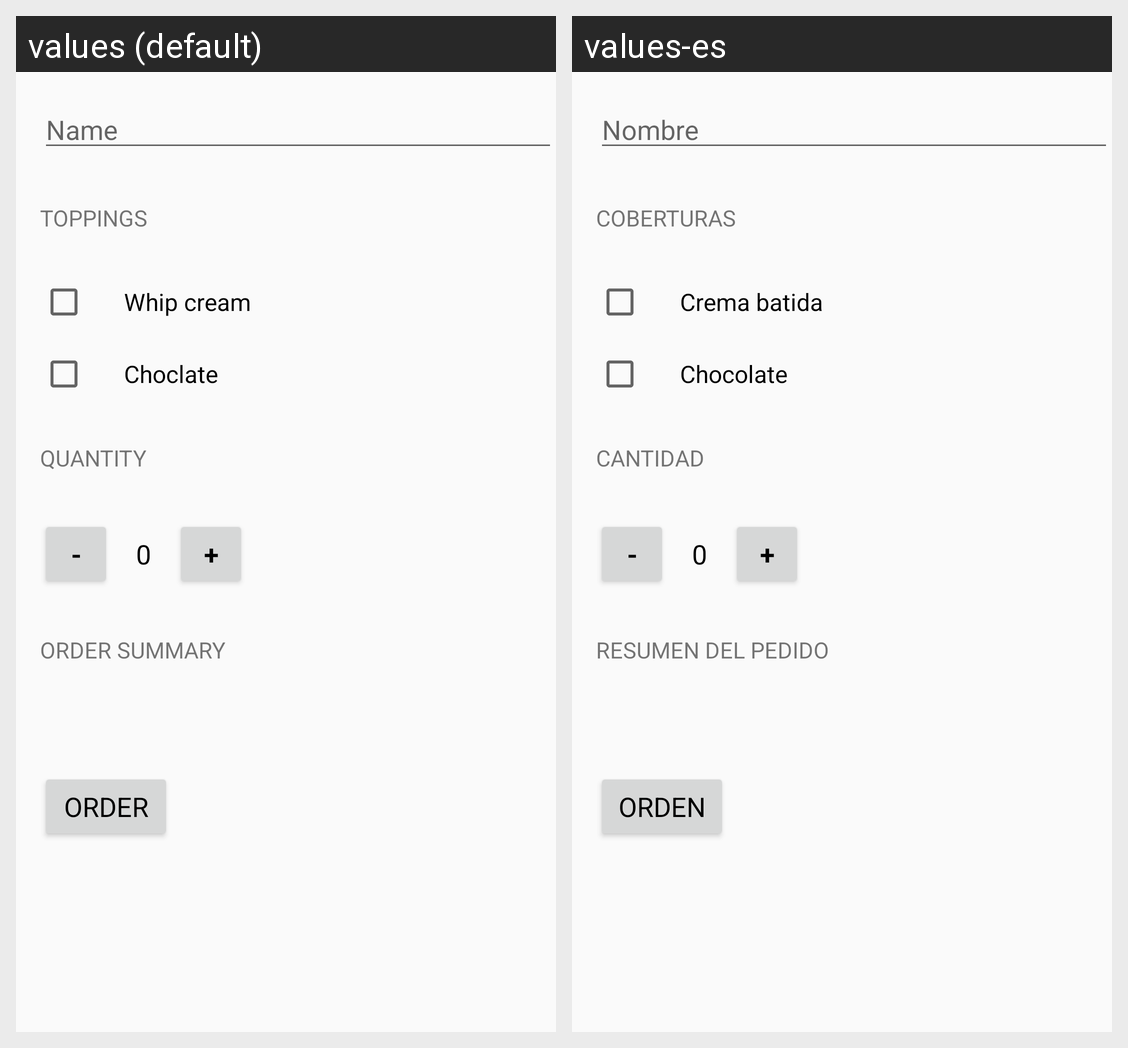

For this localized Android screen grid, give each drawn string resource with its value in every locale shown.
Android screen res/layout/activity_main.xml rendered under 2 locales, left to right: values (default), values-es. Device: Nexus 5 (rendered at 1080×1920; each locale shown at half size, 540×960, under a caption strip naming it); theme AppTheme.
Strings drawn on this screen, with the default value and each locale's value (text and hints the layout hard-codes, and strings that could not be matched under every locale, appear in the picture but are not listed):

hint_name
  values: Name
  values-es: Nombre

toppings
  values: toppings
  values-es: Coberturas

whip_cream
  values: Whip cream
  values-es: Crema batida

choclate
  values: Choclate
  values-es: Chocolate

quantity
  values: quantity
  values-es: Cantidad

decrement
  values: -
  values-es: -

quantity_number
  values: 0
  values-es: 0

increment
  values: +
  values-es: +

order_summary
  values: order summary
  values-es: Resumen del pedido

order
  values: order
  values-es: Orden
